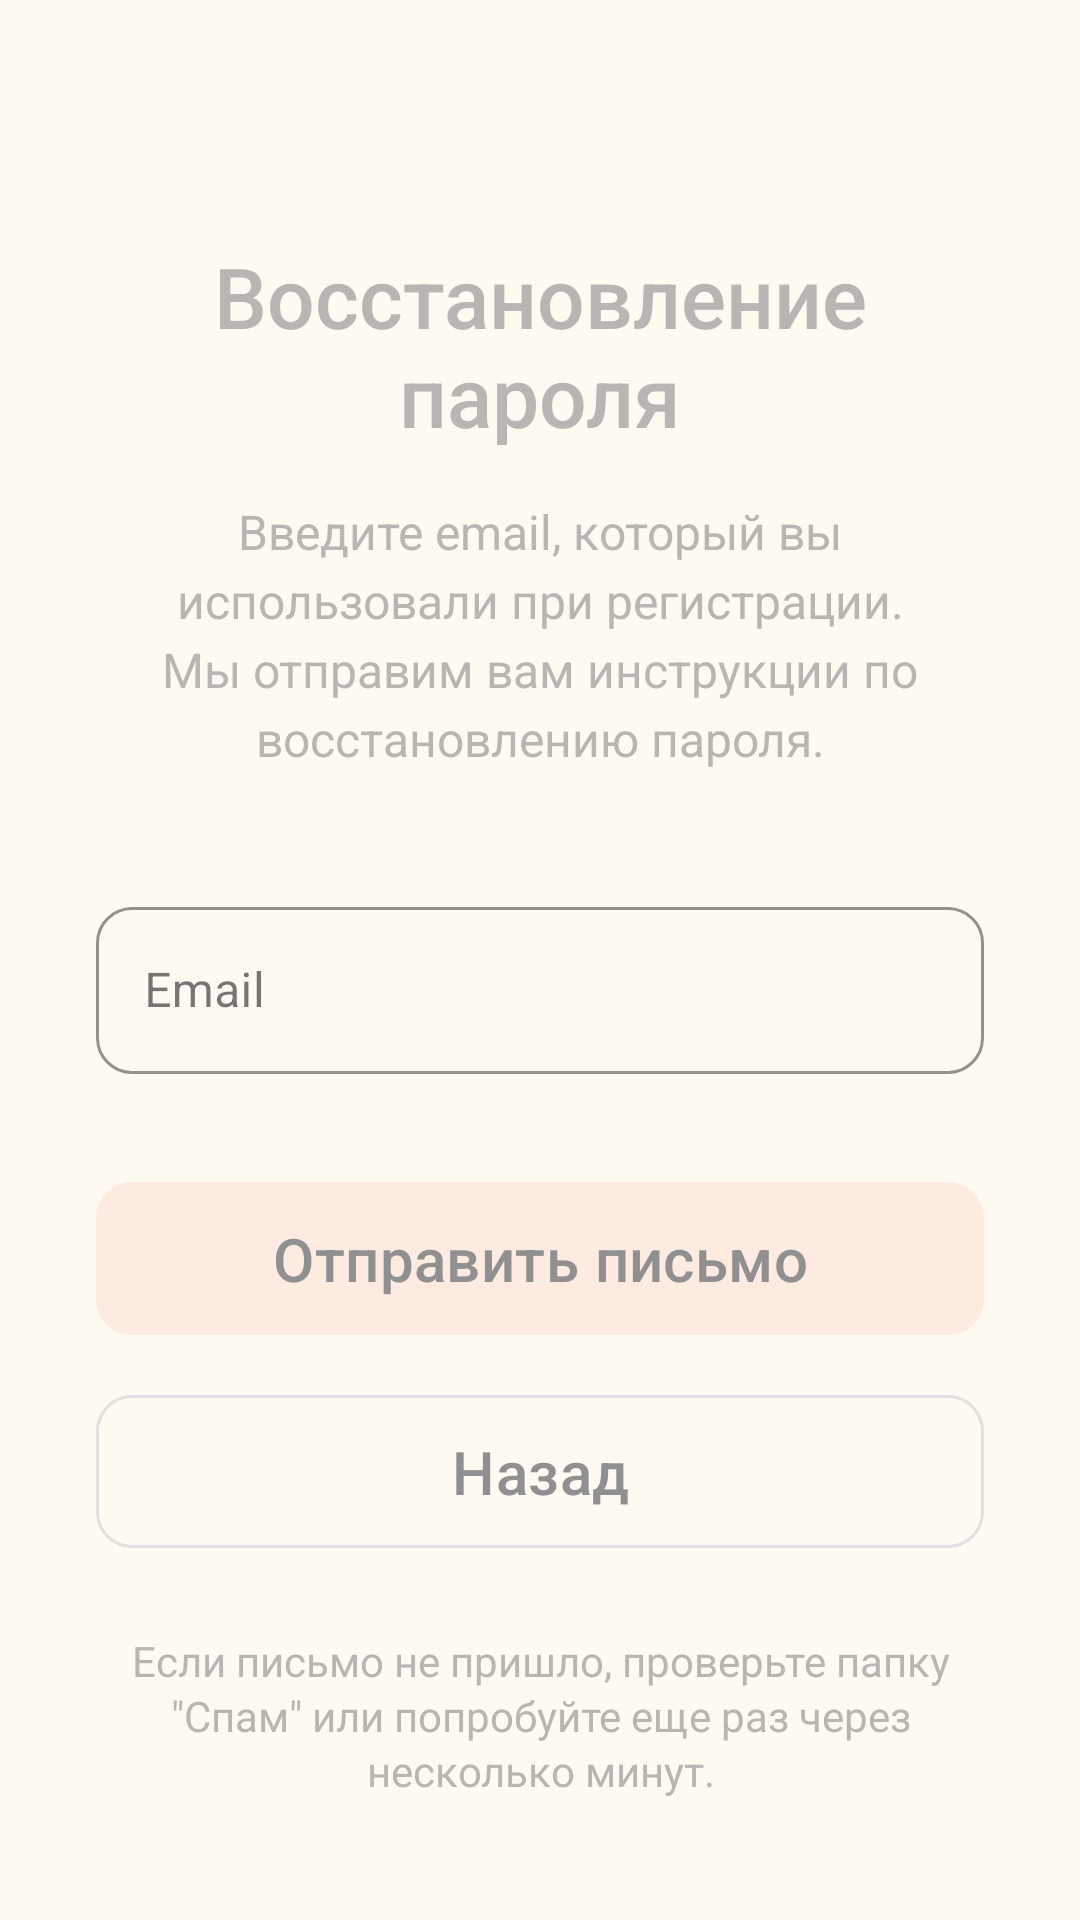

Produce the Android XML layout that renders to this screen, including the resource entries it uses.
<!-- AndroidManifest.xml: application theme theme.Time2Go -->
<!-- res/layout/forgot_password.xml -->
<?xml version="1.0" encoding="utf-8"?>
<androidx.constraintlayout.widget.ConstraintLayout
    xmlns:android="http://schemas.android.com/apk/res/android"
    xmlns:app="http://schemas.android.com/apk/res-auto"
    android:layout_width="match_parent"
    android:layout_height="match_parent"
    android:background="#FFFAF1">

    <androidx.constraintlayout.widget.ConstraintLayout
        android:layout_width="0dp"
        android:layout_height="0dp"
        android:layout_marginStart="32dp"
        android:layout_marginTop="20dp"
        android:layout_marginEnd="32dp"
        android:layout_marginBottom="20dp"
        app:layout_constraintBottom_toBottomOf="parent"
        app:layout_constraintEnd_toEndOf="parent"
        app:layout_constraintStart_toStartOf="parent"
        app:layout_constraintTop_toTopOf="parent">

        <TextView
            android:id="@+id/title_text"
            android:layout_width="0dp"
            android:layout_height="wrap_content"
            android:layout_marginTop="60dp"
            android:fontFamily="sans-serif-medium"
            android:gravity="center"
            android:text="Восстановление пароля"
            android:textColor="#B8B5B2"
            android:textSize="28sp"
            app:layout_constraintEnd_toEndOf="parent"
            app:layout_constraintStart_toStartOf="parent"
            app:layout_constraintTop_toTopOf="parent" />

        <TextView
            android:id="@+id/description_text"
            android:layout_width="0dp"
            android:layout_height="wrap_content"
            android:layout_marginTop="16dp"
            android:fontFamily="sans-serif"
            android:gravity="center"
            android:lineSpacingExtra="4dp"
            android:text="Введите email, который вы использовали при регистрации. Мы отправим вам инструкции по восстановлению пароля."
            android:textColor="#B8B5B2"
            android:textSize="16sp"
            app:layout_constraintEnd_toEndOf="parent"
            app:layout_constraintStart_toStartOf="parent"
            app:layout_constraintTop_toBottomOf="@id/title_text" />

        <com.google.android.material.textfield.TextInputLayout
            android:id="@+id/email_input_layout_forgot"
            style="@style/Widget.MaterialComponents.TextInputLayout.OutlinedBox"
            android:layout_width="0dp"
            android:layout_height="wrap_content"
            android:layout_marginTop="40dp"
            android:hint="Email"
            app:boxBackgroundColor="#FFFFFF"
            app:boxCornerRadiusBottomEnd="12dp"
            app:boxCornerRadiusBottomStart="12dp"
            app:boxCornerRadiusTopEnd="12dp"
            app:boxCornerRadiusTopStart="12dp"
            app:boxStrokeColor="#E0E0E0"
            app:layout_constraintEnd_toEndOf="parent"
            app:layout_constraintStart_toStartOf="parent"
            app:layout_constraintTop_toBottomOf="@id/description_text">

            <com.google.android.material.textfield.TextInputEditText
                android:id="@+id/email_input_forgot"
                android:layout_width="match_parent"
                android:layout_height="wrap_content"
                android:fontFamily="sans-serif"
                android:inputType="textEmailAddress"
                android:backgroundTint="#FFFAF1"
                android:textColor="#909090"
                android:textSize="16sp" />
        </com.google.android.material.textfield.TextInputLayout>

        <com.google.android.material.button.MaterialButton
            android:id="@+id/btn_send_reset"
            android:layout_width="0dp"
            android:layout_height="59dp"
            android:layout_marginTop="32dp"
            android:backgroundTint="#FDEBE1"
            android:fontFamily="sans-serif-medium"
            android:text="Отправить письмо"
            android:textColor="#909090"
            android:textSize="20sp"
            app:cornerRadius="12dp"
            app:strokeColor="#E0E0E0"
            app:layout_constraintEnd_toEndOf="parent"
            app:layout_constraintStart_toStartOf="parent"
            app:layout_constraintTop_toBottomOf="@id/email_input_layout_forgot" />

        <com.google.android.material.button.MaterialButton
            android:id="@+id/btn_back"
            android:layout_width="0dp"
            android:layout_height="59dp"
            android:layout_marginTop="12dp"
            android:backgroundTint="#FFFAF1"
            android:fontFamily="sans-serif-medium"
            android:text="Назад"
            android:textColor="#909090"
            android:textSize="20sp"
            app:cornerRadius="12dp"
            app:strokeColor="#E0E0E0"
            app:strokeWidth="1dp"
            app:layout_constraintEnd_toEndOf="parent"
            app:layout_constraintStart_toStartOf="parent"
            app:layout_constraintTop_toBottomOf="@id/btn_send_reset" />

        <TextView
            android:id="@+id/help_text"
            android:layout_width="0dp"
            android:layout_height="wrap_content"
            android:layout_marginTop="24dp"
            android:fontFamily="sans-serif"
            android:gravity="center"
            android:lineSpacingExtra="2dp"
            android:text="@string/forgot_password_help"
            android:textColor="#B8B5B2"
            android:textSize="14sp"
            app:layout_constraintEnd_toEndOf="parent"
            app:layout_constraintStart_toStartOf="parent"
            app:layout_constraintTop_toBottomOf="@id/btn_back" />

    </androidx.constraintlayout.widget.ConstraintLayout>
</androidx.constraintlayout.widget.ConstraintLayout>
<!-- resources referenced by this layout -->
<resources>
  <string name="forgot_password_help">Если письмо не пришло, проверьте папку \"Спам\" или попробуйте еще раз через несколько минут.</string>
  <style name="theme.Time2Go" parent="Base.theme.Time2Go" />
  <style name="Base.theme.Time2Go" parent="Theme.Material3.DayNight.NoActionBar">
          <item name="colorPrimary">#BCD6C2D9</item>
          <item name="colorPrimaryVariant">#BCAD96B3</item>
          <item name="colorOnPrimary">@color/purple_500</item>
          <item name="colorSecondary">@color/bottom_nav_color</item>
          <item name="colorSecondaryVariant">@color/bottom_nav_color</item>
          <item name="colorOnSecondary">@color/black</item>
          <item name="android:statusBarColor">#FDF8EF</item>
      </style>
  <color name="purple_500">#FF6200EE</color>
  <color name="black">#FF000000</color>
</resources>
